Run: headless pygame with SDL's dummy video driver; simulated clock (each Clock.tick advances the game by its frame time, no real sleeping); random seed 0; keys injected as events and as key.get_pressed() state; mouse plan: one left click at the window centre at the start of phase 2, then a move to the lower-right quarter at the start of phase 3.
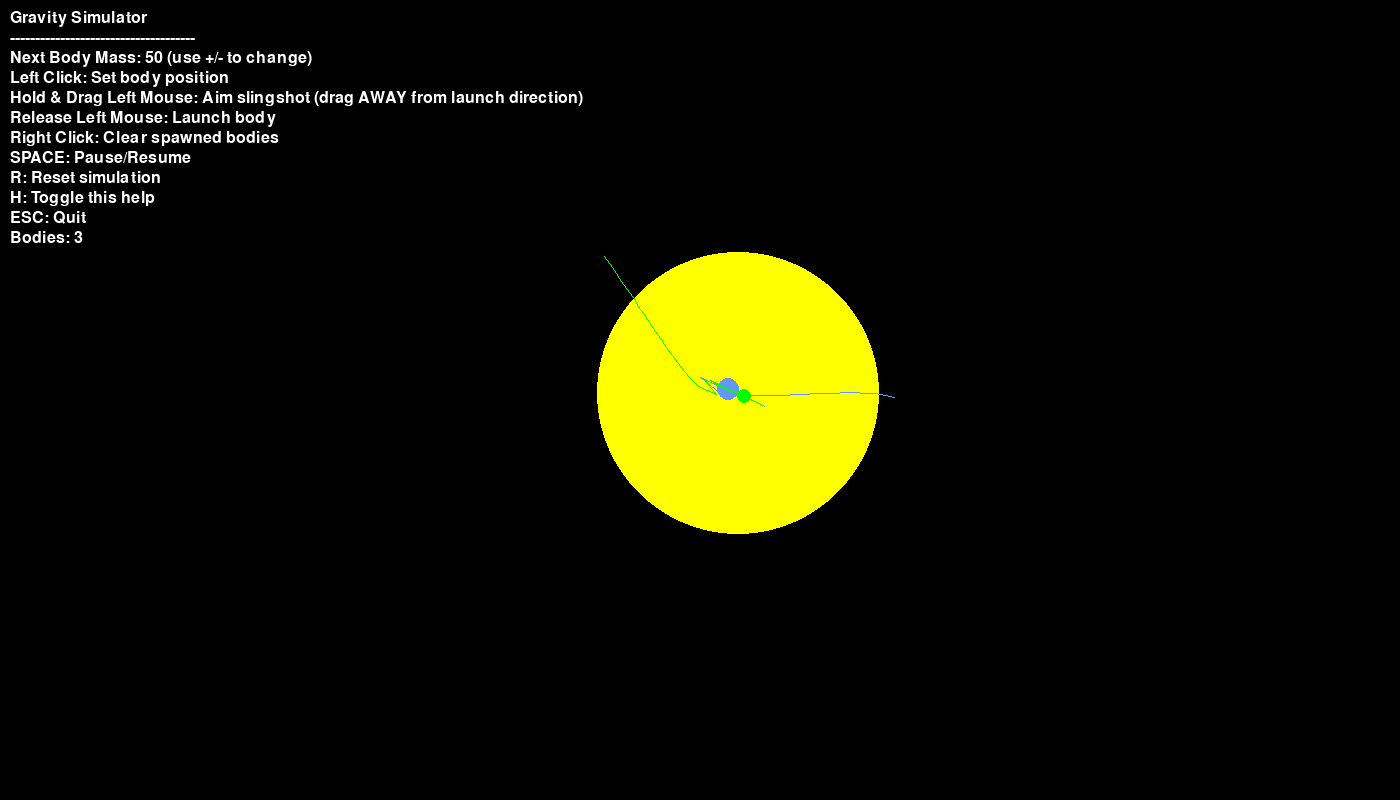
Frame 1 of 4 · flips 1–60 · no input
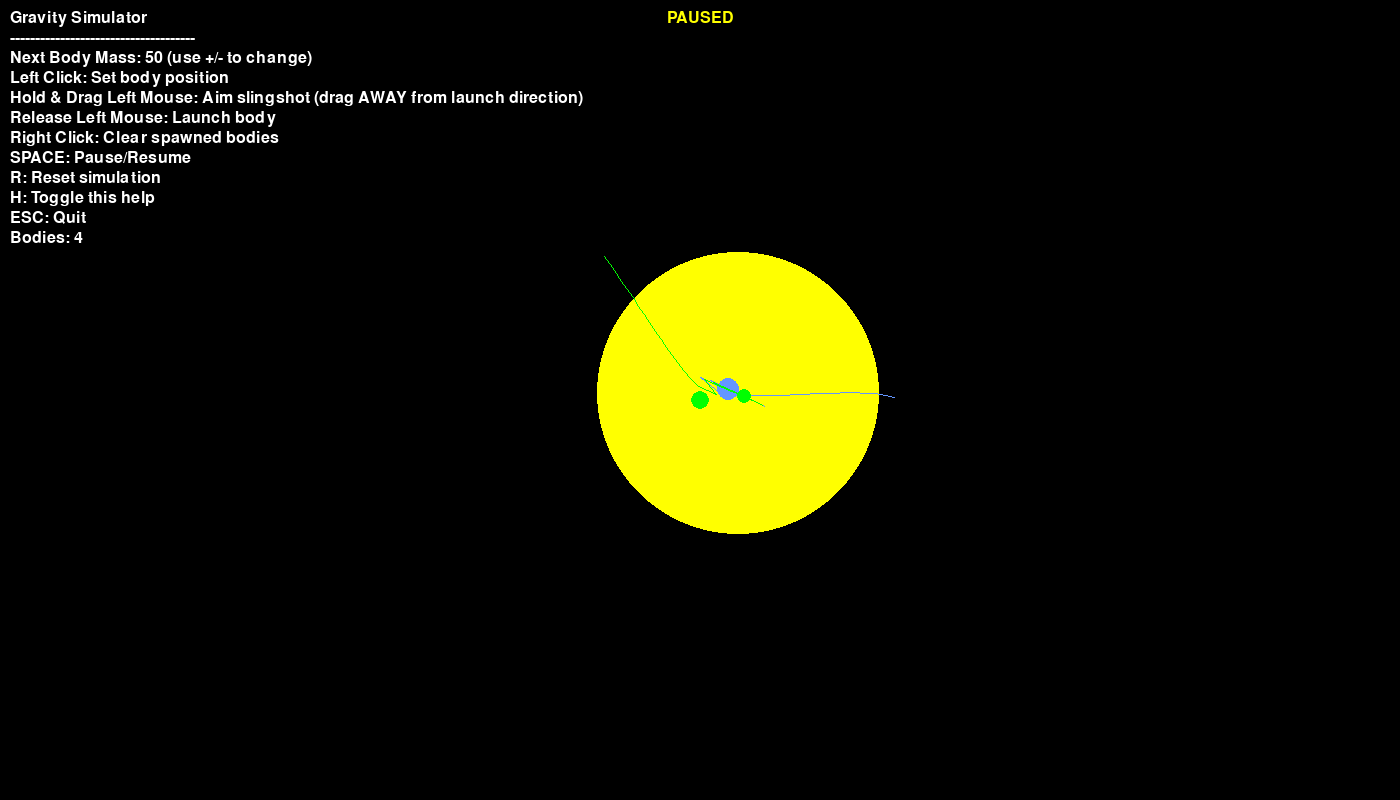
Frame 2 of 4 · flips 61–180 · clicked the window centre · tapped SPACE, RETURN · held RIGHT (→), D
Frame 3 of 4 · flips 181–300 · moved the mouse to the lower-right quarter · held DOWN (↓), S · screen unchanged from frame 2, image omitted
Frame 4 of 4 · flips 301–420 · held LEFT (←), A, UP (↑), W · screen unchanged from frame 3, image omitted

The pygame program that drew these frames:

import pygame
import math
import random

WIDTH, HEIGHT = 1400, 800
WINDOW_TITLE = "Gravity Simulator"
FPS = 60
SCALED_G = 2000
TIME_STEP = 0.1
MIN_DISTANCE = 10
MAX_VELOCITY = 100
VELOCITY_SCALE_FACTOR = 0.1

WHITE = (255, 255, 255)
BLACK = (0, 0, 0)
RED = (255, 0, 100)
BLUE = (100, 150, 255)
YELLOW = (255, 255, 0)
GREEN = (0, 255, 0)
GREY = (150, 150, 150)
COLORS = [RED, BLUE, YELLOW, GREEN, (150, 150, 255), (255, 150, 150)]

class Body:
    def __init__(self, x, y, radius, mass, color, initial_velocity_x=0, initial_velocity_y=0):
        self.pos = pygame.math.Vector2(x, y)
        self.radius = max(3, int(radius))
        self.mass = mass if mass != 0 else 1
        self.color = color
        self.velocity = pygame.math.Vector2(initial_velocity_x, initial_velocity_y)
        self.force = pygame.math.Vector2(0, 0)
        self.trail = []

    def add_force(self, force_vector):
        self.force += force_vector

    def update_position(self):
        if self.mass == 0:
            return

        acceleration = self.force / self.mass
        self.velocity += acceleration * TIME_STEP

        if self.velocity.length_squared() > MAX_VELOCITY**2:
            self.velocity.scale_to_length(MAX_VELOCITY)

        self.pos += self.velocity * TIME_STEP
        self.force = pygame.math.Vector2(0, 0)

        self.trail.append(tuple(self.pos))
        if len(self.trail) > 150:
            self.trail.pop(0)

    def draw(self, screen):
        if len(self.trail) > 1:
            try:
                pygame.draw.lines(screen, self.color, False, self.trail, 1)
            except TypeError:
                pass
        pygame.draw.circle(screen, self.color, (int(self.pos.x), int(self.pos.y)), int(self.radius))

    def get_radius_for_mass(mass_val):
        return max(3, int(math.sqrt(abs(mass_val) / math.pi) * 2.5))

    def __repr__(self):
        return f"Body(pos={self.pos}, mass={self.mass}, vel={self.velocity}, radius={self.radius})"

def calculate_gravitational_force(body1, body2):
    direction_vector = body2.pos - body1.pos
    distance_sq = direction_vector.length_squared()

    if distance_sq < MIN_DISTANCE**2:
        if distance_sq < (body1.radius + body2.radius)**2 / 4:
            return pygame.math.Vector2(0, 0)
        distance_sq = MIN_DISTANCE**2

    force_magnitude = SCALED_G * (body1.mass * body2.mass) / distance_sq
    return direction_vector.normalize() * force_magnitude

def main():
    pygame.init()
    screen = pygame.display.set_mode((WIDTH, HEIGHT))
    pygame.display.set_caption(WINDOW_TITLE)
    clock = pygame.time.Clock()
    font = pygame.font.SysFont(None, 24)

    bodies = [
        Body(WIDTH / 2, HEIGHT / 2, Body.get_radius_for_mass(10000), 10000, YELLOW),
        Body(WIDTH / 2 + 200, HEIGHT / 2, Body.get_radius_for_mass(70), 70, BLUE, initial_velocity_y=-25),
        Body(WIDTH / 2 - 100, HEIGHT / 2 - 150, Body.get_radius_for_mass(30), 30, GREEN, initial_velocity_x=15, initial_velocity_y=15)
    ]

    running = True
    paused = False
    show_help = True

    current_new_body_mass = 50
    min_mass, max_mass = 5, 5000
    mass_increment = 5

    creating_body_phase = None
    slingshot_start_pos = None
    slingshot_end_pos = None

    while running:
        mouse_pos = pygame.mouse.get_pos()

        for event in pygame.event.get():
            if event.type == pygame.QUIT:
                running = False

            if event.type == pygame.KEYDOWN:
                if event.key == pygame.K_SPACE:
                    paused = not paused
                elif event.key == pygame.K_r:
                    bodies = [
                        Body(WIDTH / 2, HEIGHT / 2, Body.get_radius_for_mass(10000), 10000, YELLOW),
                        Body(WIDTH / 2 + 200, HEIGHT / 2, Body.get_radius_for_mass(70), 70, BLUE, initial_velocity_y=-25),
                        Body(WIDTH / 2 - 100, HEIGHT / 2 - 150, Body.get_radius_for_mass(30), 30, GREEN, initial_velocity_x=15, initial_velocity_y=15)
                    ]
                    creating_body_phase = None
                elif event.key == pygame.K_h:
                    show_help = not show_help
                elif event.key == pygame.K_ESCAPE:
                    running = False
                elif event.key in (pygame.K_EQUALS, pygame.K_PLUS):
                    current_new_body_mass = min(max_mass, current_new_body_mass + mass_increment)
                elif event.key == pygame.K_MINUS:
                    current_new_body_mass = max(min_mass, current_new_body_mass - mass_increment)

            if event.type == pygame.MOUSEBUTTONDOWN:
                if event.button == 1:
                    if creating_body_phase is None:
                        creating_body_phase = "setting_velocity"
                        slingshot_start_pos = event.pos
                        slingshot_end_pos = event.pos
                elif event.button == 3:
                    if len(bodies) > 1 and bodies[0].mass == 10000:
                        bodies = [bodies[0]]
                    else:
                        bodies = []
                    creating_body_phase = None

            if event.type == pygame.MOUSEMOTION:
                if creating_body_phase == "setting_velocity" and slingshot_start_pos:
                    slingshot_end_pos = event.pos

            if event.type == pygame.MOUSEBUTTONUP:
                if event.button == 1 and creating_body_phase == "setting_velocity":
                    if slingshot_start_pos and slingshot_end_pos:
                        start_x, start_y = slingshot_start_pos
                        end_x, end_y = slingshot_end_pos

                        vel_x = (start_x - end_x) * VELOCITY_SCALE_FACTOR
                        vel_y = (start_y - end_y) * VELOCITY_SCALE_FACTOR

                        new_radius = Body.get_radius_for_mass(current_new_body_mass)
                        new_color = random.choice(COLORS)
                        new_body = Body(start_x, start_y, new_radius, current_new_body_mass, new_color, vel_x, vel_y)
                        bodies.append(new_body)
                    creating_body_phase = None
                    slingshot_start_pos = None
                    slingshot_end_pos = None

        if not paused:
            for i in range(len(bodies)):
                for j in range(i + 1, len(bodies)):
                    body1 = bodies[i]
                    body2 = bodies[j]
                    force = calculate_gravitational_force(body1, body2)
                    body1.add_force(force)
                    body2.add_force(-force)

            temp_bodies = list(bodies)
            for body in temp_bodies:
                body.update_position()

                is_sun = bodies and body == bodies[0] and body.mass >= 10000
                if not is_sun and not (-WIDTH * 0.5 < body.pos.x < WIDTH * 1.5 and -HEIGHT * 0.5 < body.pos.y < HEIGHT * 1.5):
                    try:
                        bodies.remove(body)
                    except ValueError:
                        pass

        screen.fill(BLACK)
        for body in bodies:
            body.draw(screen)

        if creating_body_phase == "setting_velocity" and slingshot_start_pos:
            preview_radius = Body.get_radius_for_mass(current_new_body_mass)
            pygame.draw.circle(screen, GREY, slingshot_start_pos, int(preview_radius), 1)
            if slingshot_end_pos:
                pygame.draw.line(screen, GREY, slingshot_start_pos, slingshot_end_pos, 1)
                pygame.draw.circle(screen, WHITE, slingshot_end_pos, 3)

        if show_help:
            help_text = [
                "Gravity Simulator",
                "-------------------------------------",
                f"Next Body Mass: {current_new_body_mass:.0f} (use +/- to change)",
                "Left Click: Set body position",
                "Hold & Drag Left Mouse: Aim slingshot (drag AWAY from launch direction)",
                "Release Left Mouse: Launch body",
                "Right Click: Clear spawned bodies",
                "SPACE: Pause/Resume",
                "R: Reset simulation",
                "H: Toggle this help",
                "ESC: Quit",
                f"Bodies: {len(bodies)}"
            ]
            for i, line in enumerate(help_text):
                text_surface = font.render(line, True, WHITE)
                screen.blit(text_surface, (10, 10 + i * 20))
        else:
            info_line = f"Mass: {current_new_body_mass:.0f} | Bodies: {len(bodies)} (Press H for help)"
            text_surface = font.render(info_line, True, WHITE)
            screen.blit(text_surface, (10, 10))

        if paused:
            pause_text = font.render("PAUSED", True, YELLOW)
            screen.blit(pause_text, (WIDTH // 2 - pause_text.get_width() // 2, 10))

        pygame.display.flip()
        clock.tick(FPS)

    pygame.quit()

if __name__ == "__main__":
    main()
